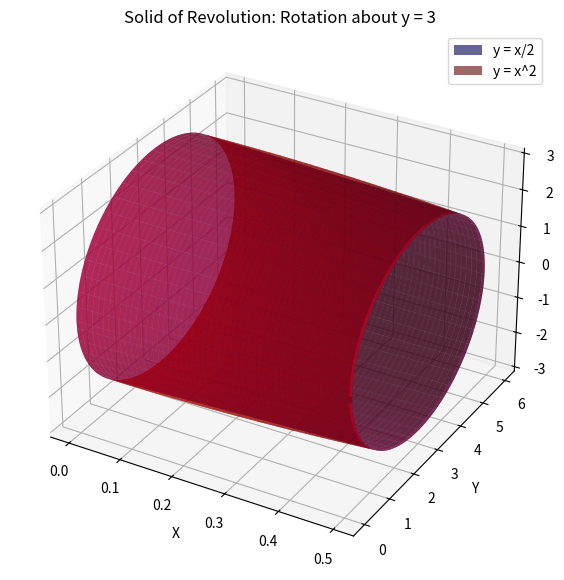

This figure's Python source:
import numpy as np
import matplotlib.pyplot as plt
from mpl_toolkits.mplot3d import Axes3D

# Define the functions
def y1(x):
    return x**2

def y2(x):
    return x / 2

# Define the range of x values
x = np.linspace(0, 0.5, 100)

# Define the rotation about the line y = 3
theta = np.linspace(0, 2 * np.pi, 100)
X, Theta = np.meshgrid(x, theta)

# Shift the y-axis to account for rotation about y = 3
# For rotation about y = 3, the radius is (3 - y)
Y1 = y1(X)  # y = x^2
R1 = 3 - Y1  # Radius for y = x^2
Z1 = R1 * np.sin(Theta)  # z = r * sin(theta)
Y1_rotated = 3 - R1 * np.cos(Theta)  # y = 3 - r * cos(theta)

Y2 = y2(X)  # y = x/2
R2 = 3 - Y2  # Radius for y = x/2
Z2 = R2 * np.sin(Theta)  # z = r * sin(theta)
Y2_rotated = 3 - R2 * np.cos(Theta)  # y = 3 - r * cos(theta)

# Plot the surfaces
fig = plt.figure(figsize=(10, 7))
ax = fig.add_subplot(111, projection='3d')

# Plot the outer surface (y = x/2)
ax.plot_surface(X, Y2_rotated, Z2, color='blue', alpha=0.6, label='y = x/2')

# Plot the inner surface (y = x^2)
ax.plot_surface(X, Y1_rotated, Z1, color='red', alpha=0.6, label='y = x^2')

# Add labels and title
ax.set_xlabel('X')
ax.set_ylabel('Y')
ax.set_zlabel('Z')
ax.set_title('Solid of Revolution: Rotation about y = 3')

# Show the plot
plt.legend()
plt.show()